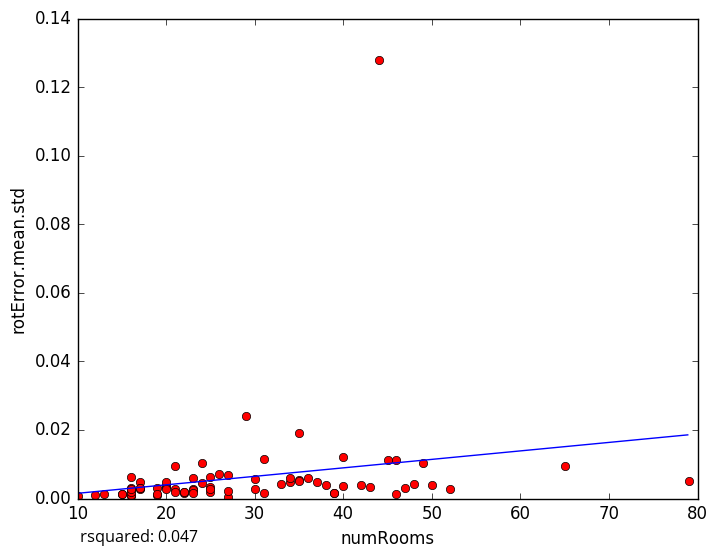

The table this chart was drawn from, first rows:
numRooms, rotError.mean.std
79, 0.005167
44, 0.1279
43, 0.003402
27, 0.0005297
23, 0.002742
10, 0.000868
12, 0.0009885
48, 0.0043
47, 0.003053
25, 0.003251
22, 0.001622
15, 0.001223
17, 0.004816
15, 0.001396
16, 0.002956
16, 0.0008607
16, 0.000879
16, 0.002344
25, 0.001963
34, 0.004754
50, 0.00398
22, 0.001945
45, 0.01123
26, 0.007287
29, 0.02401
34, 0.005872
20, 0.003643
22, 0.001931
20, 0.003506
31, 0.01154
39, 0.001699
38, 0.003878
35, 0.01898
25, 0.002684
65, 0.009513
46, 0.01137
49, 0.01022
52, 0.002796
13, 0.001196
40, 0.003732
33, 0.004355
17, 0.002846
42, 0.004052
23, 0.002582
21, 0.009352
46, 0.00121
35, 0.005446
40, 0.0122
27, 0.006879
19, 0.003197
17, 0.003172
27, 0.002129
21, 0.002831
20, 0.004797
23, 0.001696
39, 0.001674
24, 0.004649
25, 0.006317
20, 0.002674
30, 0.002907
... 18 more rows
